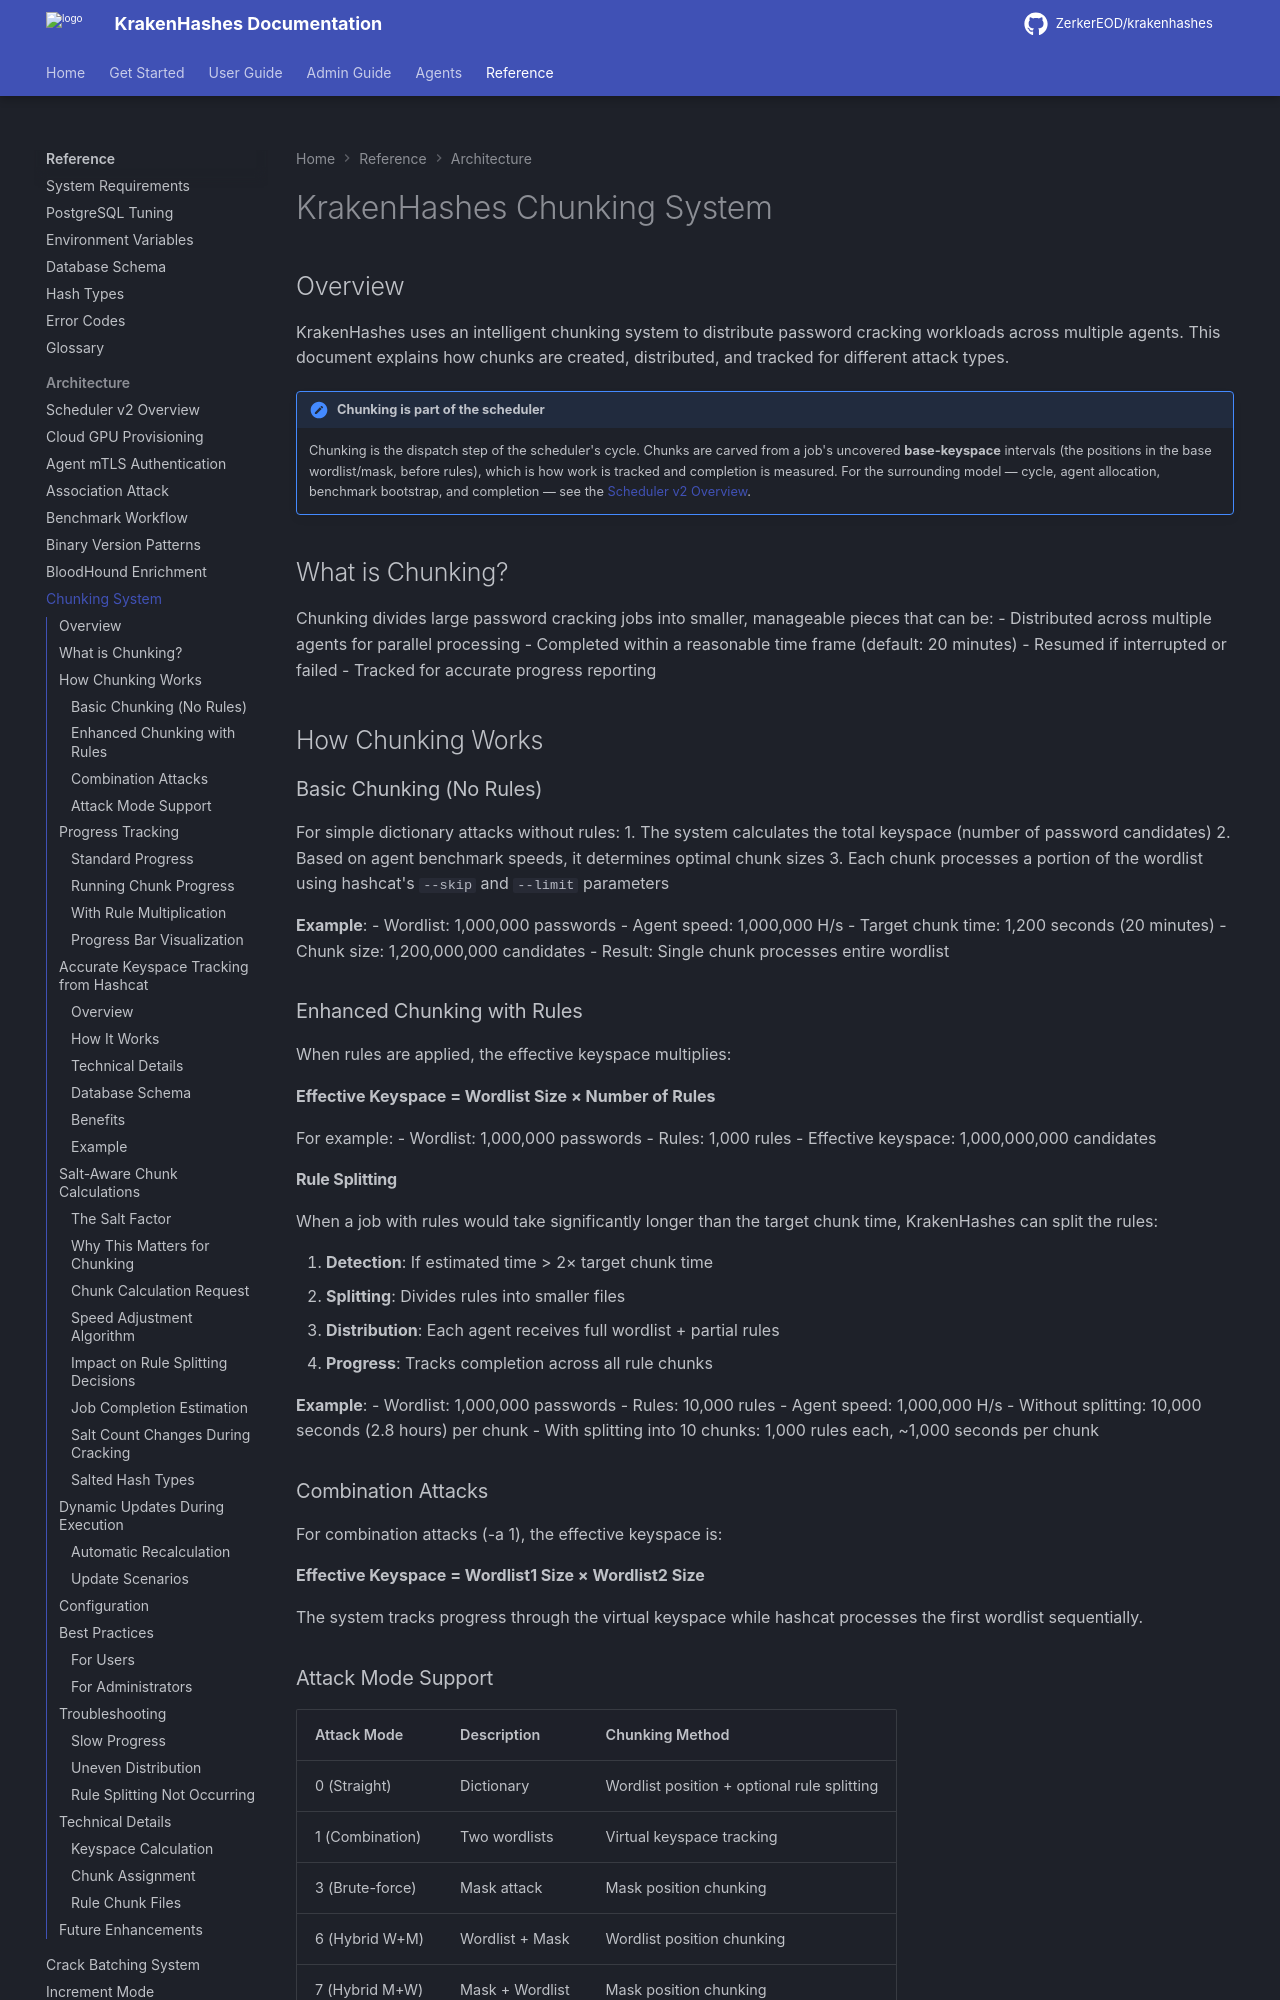

repository: ZerkerEOD/krakenhashes · page: 3.2.0/reference/architecture/chunking/index.html · generator: mkdocs

# KrakenHashes Chunking System

## Overview

KrakenHashes uses an intelligent chunking system to distribute password cracking workloads across multiple agents. This document explains how chunks are created, distributed, and tracked for different attack types.

!!! note "Chunking is part of the scheduler"
    Chunking is the dispatch step of the scheduler's cycle. Chunks are carved from a job's uncovered
    **base-keyspace** intervals (the positions in the base wordlist/mask, before rules), which is how
    work is tracked and completion is measured. For the surrounding model — cycle, agent allocation,
    benchmark bootstrap, and completion — see the
    [Scheduler v2 Overview](scheduler-v2-overview.md).

## What is Chunking?

Chunking divides large password cracking jobs into smaller, manageable pieces that can be:
- Distributed across multiple agents for parallel processing
- Completed within a reasonable time frame (default: 20 minutes)
- Resumed if interrupted or failed
- Tracked for accurate progress reporting

## How Chunking Works

### Basic Chunking (No Rules)

For simple dictionary attacks without rules:
1. The system calculates the total keyspace (number of password candidates)
2. Based on agent benchmark speeds, it determines optimal chunk sizes
3. Each chunk processes a portion of the wordlist using hashcat's `--skip` and `--limit` parameters

**Example**: 
- Wordlist: 1,000,000 passwords
- Agent speed: 1,000,000 H/s
- Target chunk time: 1,200 seconds (20 minutes)
- Chunk size: 1,200,000,000 candidates
- Result: Single chunk processes entire wordlist

### Enhanced Chunking with Rules

When rules are applied, the effective keyspace multiplies:

**Effective Keyspace = Wordlist Size × Number of Rules**

For example:
- Wordlist: 1,000,000 passwords
- Rules: 1,000 rules
- Effective keyspace: 1,000,000,000 candidates

#### Rule Splitting

When a job with rules would take significantly longer than the target chunk time, KrakenHashes can split the rules:

1. **Detection**: If estimated time > 2× target chunk time
2. **Splitting**: Divides rules into smaller files
3. **Distribution**: Each agent receives full wordlist + partial rules
4. **Progress**: Tracks completion across all rule chunks

**Example**:
- Wordlist: 1,000,000 passwords
- Rules: 10,000 rules
- Agent speed: 1,000,000 H/s
- Without splitting: 10,000 seconds (2.8 hours) per chunk
- With splitting into 10 chunks: 1,000 rules each, ~1,000 seconds per chunk

### Combination Attacks

For combination attacks (-a 1), the effective keyspace is:

**Effective Keyspace = Wordlist1 Size × Wordlist2 Size**

The system tracks progress through the virtual keyspace while hashcat processes the first wordlist sequentially.
